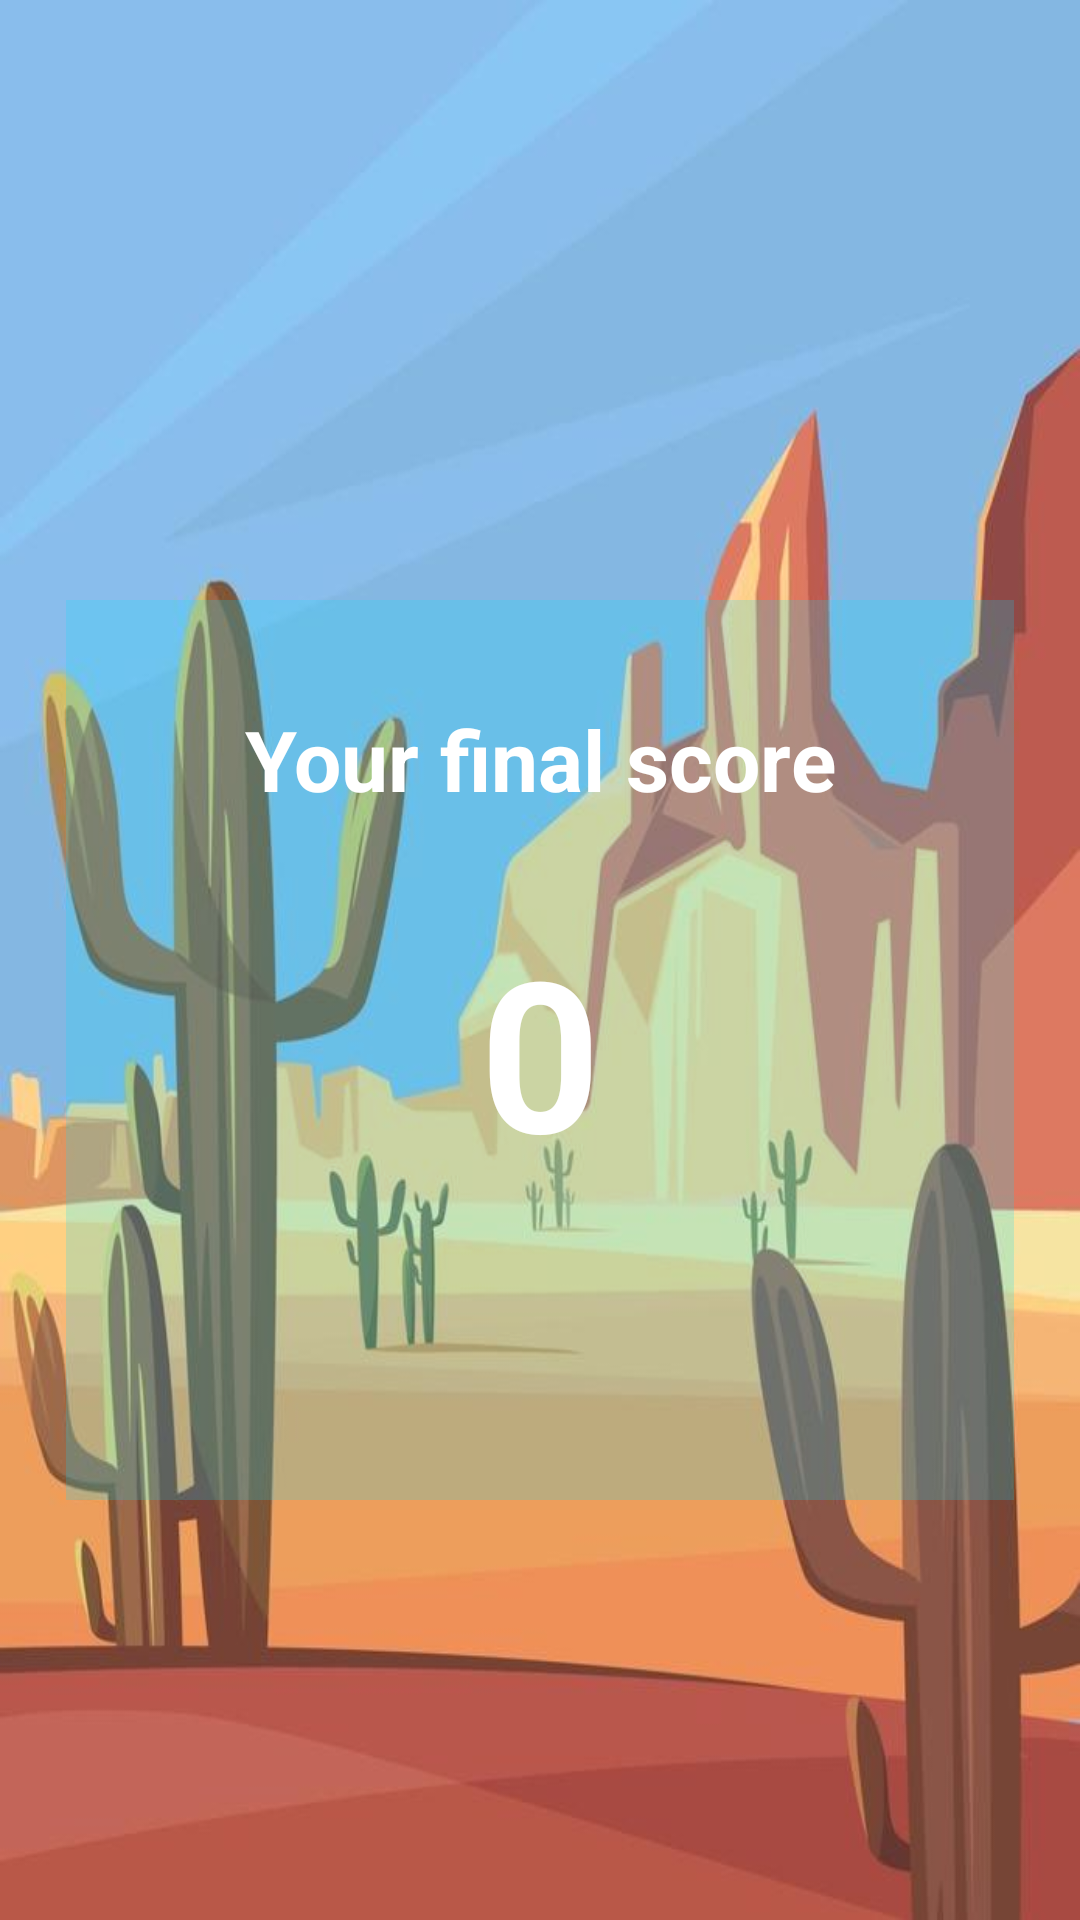

The Android layout XML behind this screen, and the referenced resources:
<!-- AndroidManifest.xml: application theme Theme.CandyClone -->
<!-- res/layout/activity_score.xml -->
<?xml version="1.0" encoding="utf-8"?>
<LinearLayout
    xmlns:android="http://schemas.android.com/apk/res/android"
    xmlns:app="http://schemas.android.com/apk/res-auto"
    xmlns:tools="http://schemas.android.com/tools"
    android:layout_width="match_parent"
    android:layout_height="match_parent"
    android:orientation="vertical"
    android:background="@drawable/cactus4"
    tools:context=".MainActivity">

    <androidx.constraintlayout.widget.ConstraintLayout
        android:id="@+id/scoreActivity_LinLay"
        android:orientation="horizontal"
        android:background="#3400ddff"
        android:padding="2dp"
        android:gravity="center"
        android:layout_gravity="center"
        android:layout_marginTop="200dp"
        android:layout_marginStart="22dp"
        android:layout_marginEnd="22dp"
        android:layout_width="match_parent"
        android:layout_height="300dp">

        <TextView
            android:id="@+id/scoreActivity_textView"
            android:layout_width="wrap_content"
            android:layout_height="wrap_content"
            android:text="Your final score"
            android:textColor="#fff"
            android:textSize="28sp"
            android:textStyle="bold|normal"
            app:layout_constraintBottom_toTopOf="@+id/scoreActivity_score"
            app:layout_constraintEnd_toEndOf="parent"
            app:layout_constraintStart_toStartOf="parent"
            app:layout_constraintTop_toTopOf="parent" />

        <TextView
            android:id="@+id/scoreActivity_score"
            android:layout_width="wrap_content"
            android:layout_height="wrap_content"
            android:text=" 0 "
            android:textColor="#fff"
            android:textSize="70sp"
            android:textStyle="bold|normal"
            app:layout_constraintBottom_toBottomOf="parent"
            app:layout_constraintEnd_toEndOf="parent"
            app:layout_constraintStart_toStartOf="parent"
            app:layout_constraintTop_toTopOf="parent" />

    </androidx.constraintlayout.widget.ConstraintLayout>


</LinearLayout>
<!-- resources referenced by this layout -->
<resources>
  <!-- drawable cactus4: jpg bitmap (drawable, 36624 bytes) -->
  <style name="Theme.CandyClone" parent="Theme.MaterialComponents.DayNight.NoActionBar">
          
          <item name="colorPrimary">@color/purple_500</item>
          <item name="colorPrimaryVariant">@color/purple_700</item>
          <item name="colorOnPrimary">@color/white</item>
          
          <item name="colorSecondary">@color/teal_200</item>
          <item name="colorSecondaryVariant">@color/teal_700</item>
          <item name="colorOnSecondary">@color/black</item>
          
          <item name="android:statusBarColor" tools:targetApi="l">?attr/colorPrimaryVariant</item>
          
      </style>
  <!-- not gathered from this repository: default colours our renderer supplied (Android Studio template values) -->
  <color name="purple_500">#FF6200EE</color>
  <color name="purple_700">#FF3700B3</color>
  <color name="teal_200">#FF03DAC5</color>
  <color name="teal_700">#FF018786</color>
  <color name="black">#FF000000</color>
  <color name="white">#FFFFFFFF</color>
</resources>
